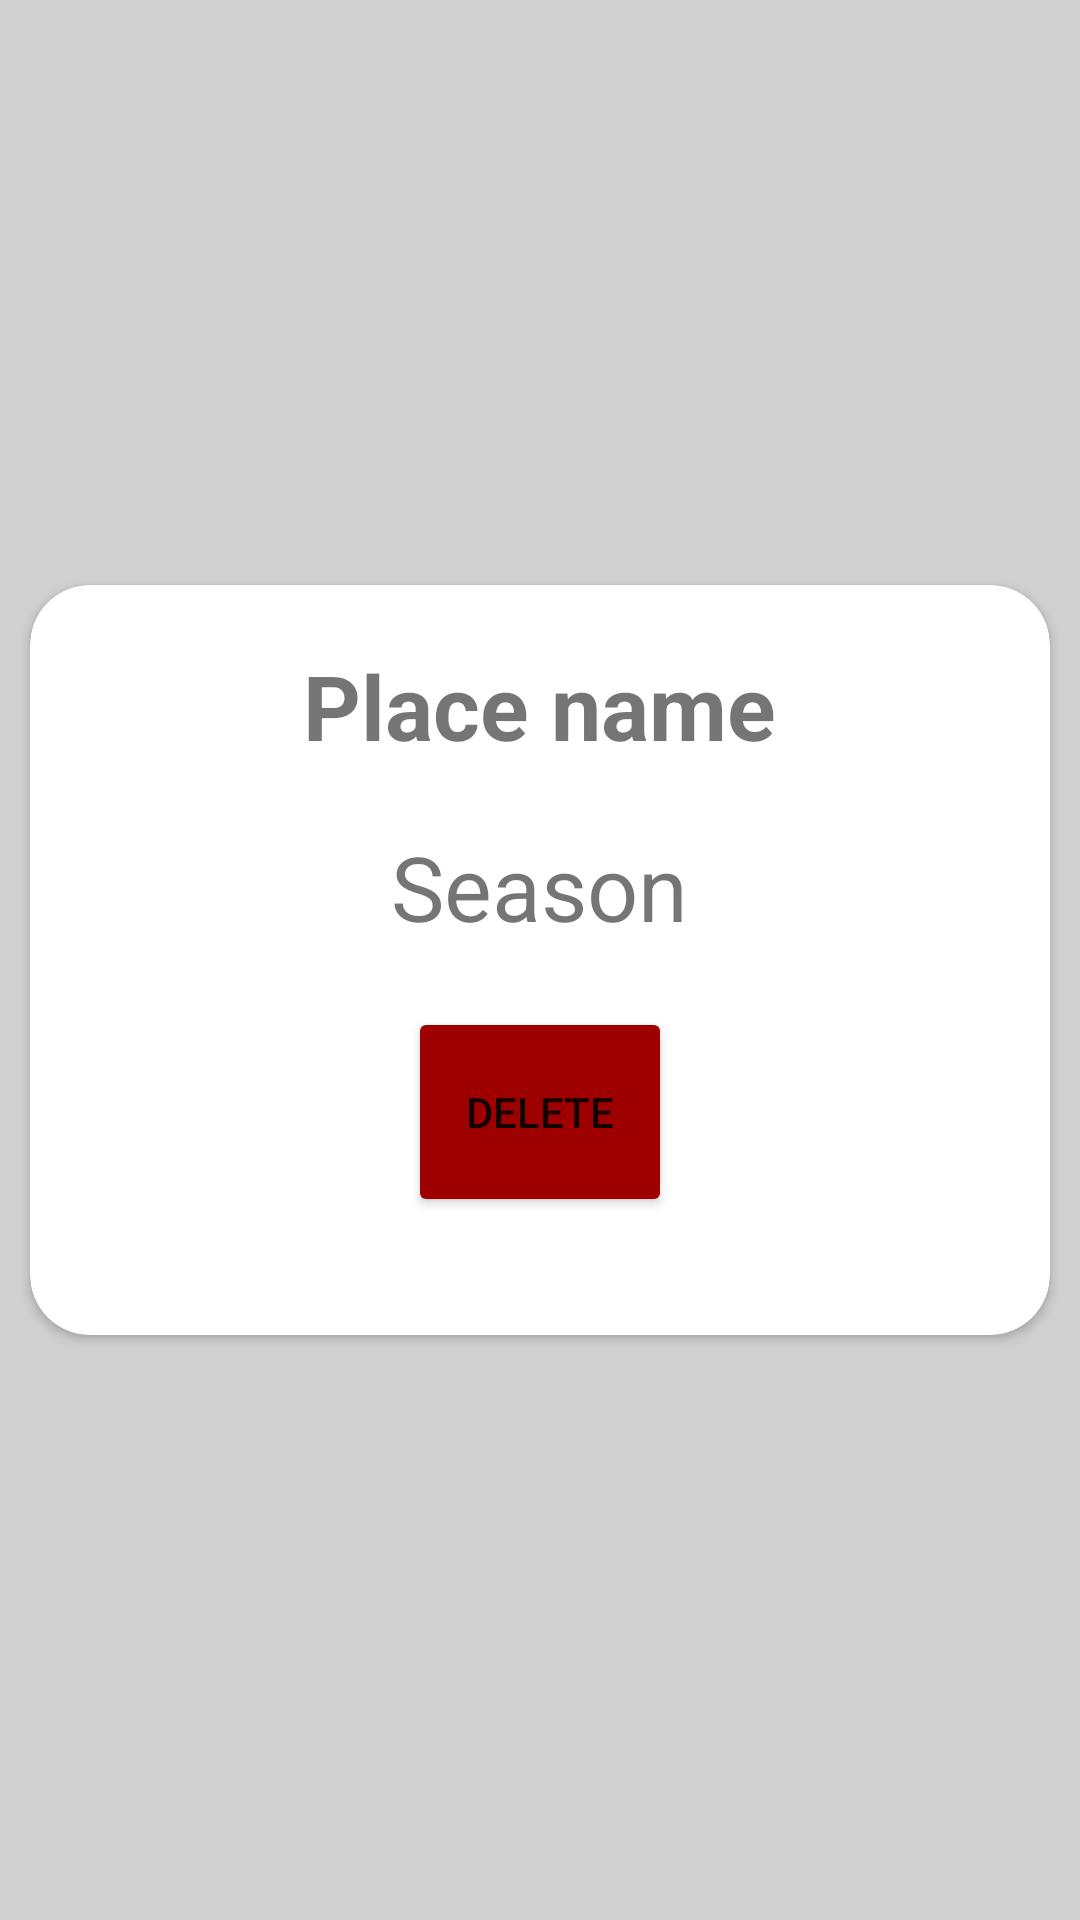

Layout XML and referenced resources for this Android screen:
<!-- AndroidManifest.xml: application theme Theme.TrippoApp -->
<!-- res/layout/activity_admin_detailed.xml -->
<?xml version="1.0" encoding="utf-8"?>
<androidx.constraintlayout.widget.ConstraintLayout xmlns:android="http://schemas.android.com/apk/res/android"
    xmlns:app="http://schemas.android.com/apk/res-auto"
    xmlns:tools="http://schemas.android.com/tools"
    android:layout_width="match_parent"
    android:layout_height="match_parent"
    tools:context=".AdminDetailedActivity"
    android:background="#D0D0D0"
    >

    <androidx.cardview.widget.CardView
        android:layout_width="match_parent"
        android:layout_height="250dp"
        app:layout_constraintTop_toTopOf="parent"
        app:layout_constraintBottom_toBottomOf="parent"
        app:layout_constraintStart_toStartOf="parent"
        app:layout_constraintEnd_toEndOf="parent"

        android:layout_marginStart="10dp"
        android:layout_marginEnd="10dp"
        app:cardCornerRadius="20dp"
        app:elevation="200dp">
        <LinearLayout
            android:layout_width="match_parent"
            android:layout_height="match_parent"
            android:orientation="vertical"
            >
        <TextView
            android:layout_width="wrap_content"
            android:layout_height="wrap_content"
            android:text="Place name"
            android:textSize="30dp"
            android:textStyle="bold"
            android:layout_marginTop="20dp"
            android:id="@+id/place_name"
            android:layout_gravity="center"/>
        <TextView
            android:layout_width="wrap_content"
            android:layout_height="wrap_content"
            android:text="Season"
            android:textSize="30dp"
            android:layout_marginTop="20dp"
            android:id="@+id/season_name"
            android:layout_gravity="center"
            />
            <Button
                android:layout_width="wrap_content"
                android:layout_height="70dp"
                android:text="Delete"
                android:layout_gravity="center"
                android:scaleType="fitCenter"
                android:backgroundTint="@color/red"
                android:layout_marginTop="20dp"
                android:id="@+id/delete"/>
        </LinearLayout>
    </androidx.cardview.widget.CardView>

</androidx.constraintlayout.widget.ConstraintLayout>
<!-- resources referenced by this layout -->
<resources>
  <color name="red">#9E0000</color>
  <style name="Theme.TrippoApp" parent="Theme.MaterialComponents.DayNight.NoActionBar">
          
          <item name="colorPrimary">@color/lavender</item>
          <item name="colorPrimaryVariant">@color/lavender</item>
          <item name="colorOnPrimary">@color/white</item>
          
          <item name="colorSecondary">@color/teal_200</item>
          <item name="colorSecondaryVariant">@color/teal_700</item>
          <item name="colorOnSecondary">@color/black</item>
          
          <item name="android:statusBarColor">?attr/colorPrimaryVariant</item>
          
  
      </style>
  <color name="lavender">#8692f7</color>
  <color name="white">#FFFFFFFF</color>
  <color name="teal_200">#FF03DAC5</color>
  <color name="teal_700">#FF018786</color>
  <color name="black">#FF000000</color>
</resources>
